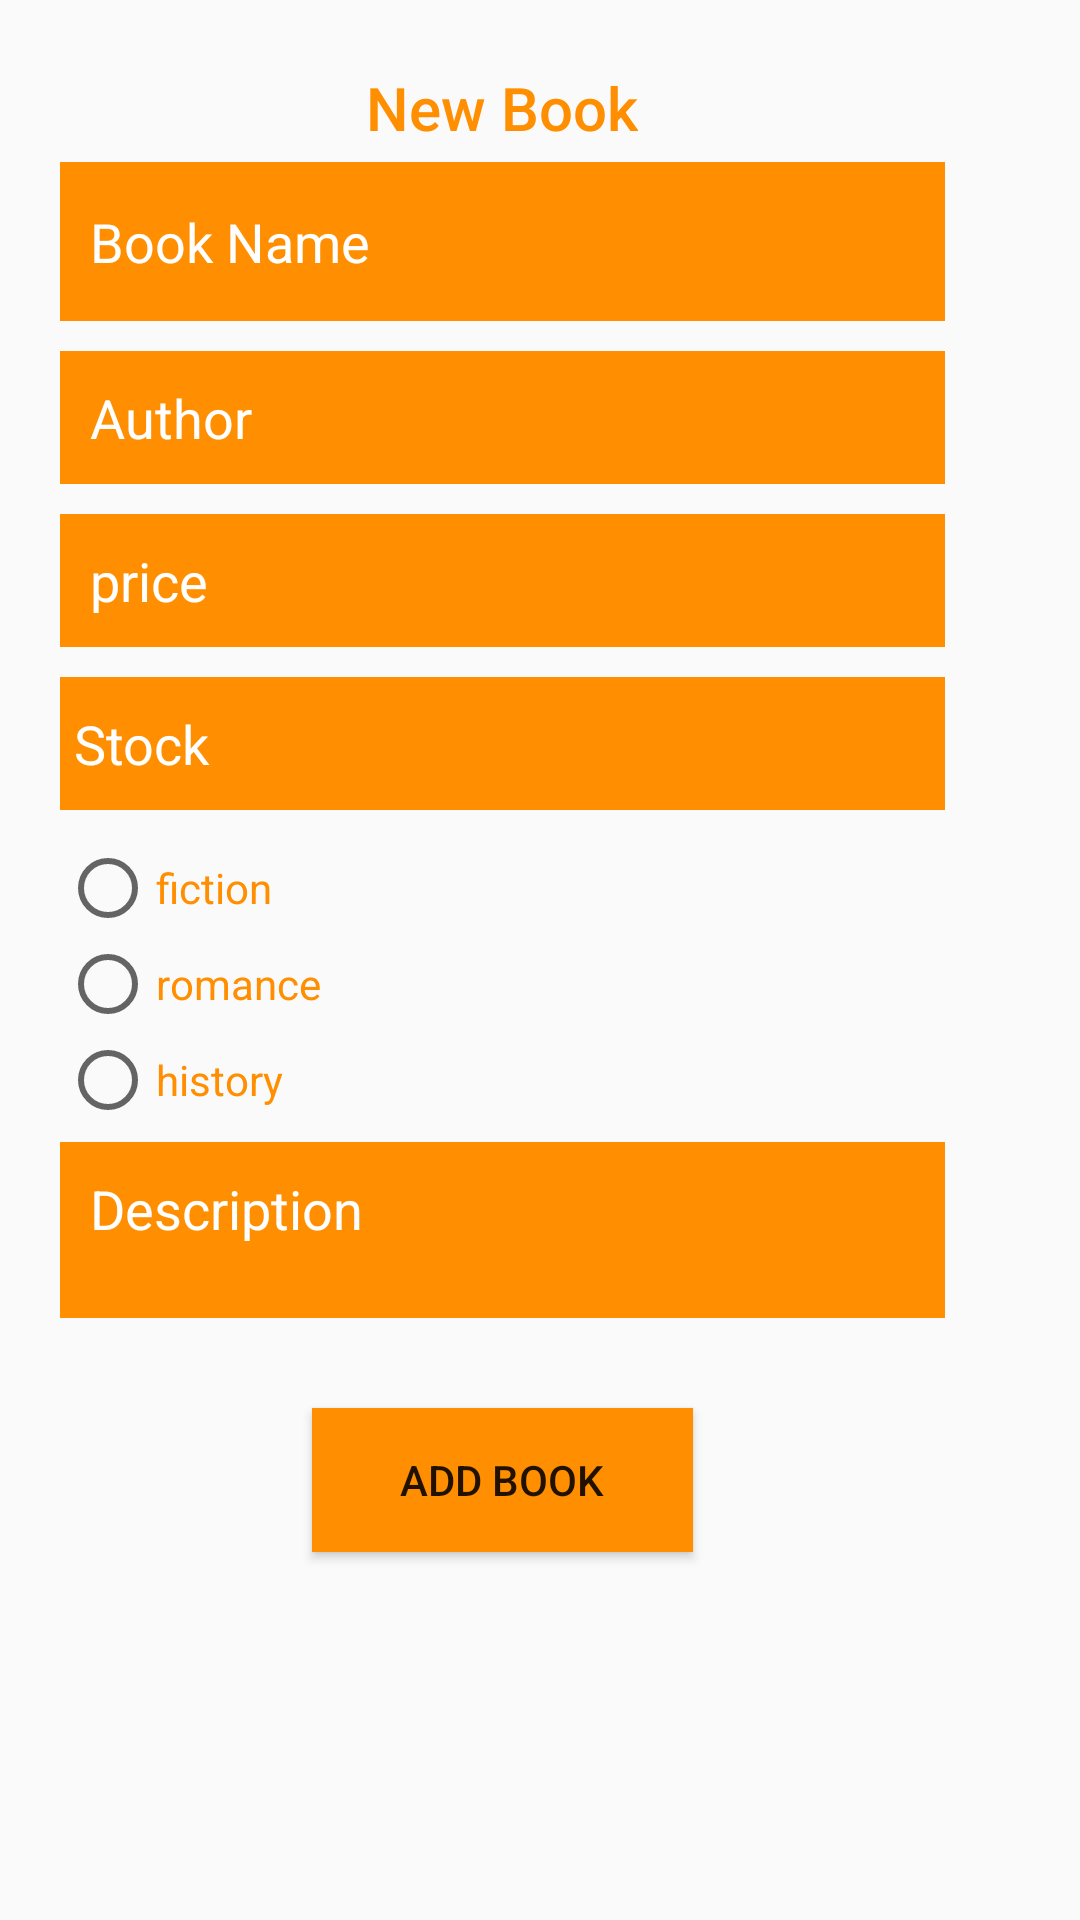

Reconstruct the res/layout file that produces this screen, plus the resources it refers to.
<!-- AndroidManifest.xml: application theme AppTheme -->
<!-- res/layout/add_book.xml -->
<?xml version="1.0" encoding="utf-8"?>

<LinearLayout xmlns:android="http://schemas.android.com/apk/res/android"
    android:layout_width="fill_parent"
    android:layout_height="fill_parent"
    >

    <LinearLayout
        android:layout_width="335dp"
        android:layout_height="540dp"
        android:orientation="vertical"
        android:paddingLeft="20dp"
        android:paddingRight="20dp"
        android:weightSum="1"
        android:touchscreenBlocksFocus="false"
        android:gravity="center">

        <TextView
            android:layout_width="wrap_content"
            android:layout_height="wrap_content"
            android:text="New Book"
            android:id="@+id/textView"
            android:layout_gravity="center_horizontal"
            android:layout_weight="0.07"
            style="@style/Base.DialogWindowTitle.AppCompat"
            android:autoText="true"
            android:textSize="@dimen/abc_text_size_title_material_toolbar"
            android:textColor="#ff8e00" />

        <EditText
            android:id="@+id/title"
            android:layout_width="fill_parent"
            android:layout_height="53dp"
            android:layout_marginBottom="10dp"
            android:background="#ff8e00"
            android:inputType="textEmailAddress"
            android:padding="10dp"
            android:singleLine="true"
            android:textColorHint="#ffffff"
            android:alpha="10"
            android:textIsSelectable="false"
            android:hint="Book Name"
            android:password="false"
            android:drawablePadding="10dp"
            android:autoText="false" />

        <EditText
            android:layout_width="match_parent"
            android:layout_height="wrap_content"
            android:inputType="textMultiLine"
            android:layout_marginBottom="10dp"
            android:background="#ff8e00"
            android:ems="10"
            android:id="@+id/Author"
            android:padding="10dp"
            android:singleLine="true"
            android:textColorHint="#ffffff"
            android:alpha="10"
            android:textIsSelectable="false"
            android:layout_gravity="right"
            android:hint="Author"
            android:gravity="top"
            android:drawablePadding="10dp"
            />



        <EditText
            android:layout_width="match_parent"
            android:layout_height="wrap_content"
            android:layout_marginBottom="10dp"
            android:background="#ff8e00"
            android:ems="10"
            android:id="@+id/Price"
            android:padding="10dp"
            android:singleLine="false"
            android:textColorHint="#ffffff"
            android:alpha="10"
            android:textIsSelectable="false"
            android:layout_gravity="right"
            android:hint="price"
            android:gravity="left|top"
            android:inputType="textMultiLine"
            android:maxLength="150"
            android:drawablePadding="10dp"
            />

        <EditText
            android:layout_width="306dp"
            android:layout_height="wrap_content"
            android:layout_marginBottom="10dp"
            android:background="#ff8e00"
            android:ems="10"
            android:id="@+id/stock"
            android:padding="10dp"
            android:singleLine="false"
            android:textColorHint="#ffffff"
            android:alpha="10"
            android:textIsSelectable="false"
            android:hint="Stock "
            android:gravity="left|top"
            android:inputType="textMultiLine"
            android:maxLength="150"
            android:drawablePadding="10dp" />

        <LinearLayout
            android:orientation="horizontal"
            android:layout_width="match_parent"
            android:layout_height="wrap_content"
            android:layout_gravity="right"
            android:layout_weight="0.07">
            <RadioGroup xmlns:android="http://schemas.android.com/apk/res/android"
                android:layout_width="306dp"
                android:layout_height="wrap_content"
                android:textColor="#ffffff"
                android:orientation="vertical"
                android:id="@+id/radioType">


            <RadioButton
                android:layout_width="wrap_content"
                android:layout_height="wrap_content"
                android:text="fiction"
                android:id="@+id/fiction"
                android:checked="false"
                android:layout_weight="0.07"
                android:textColor="#ff8e00" />

                <RadioButton
                    android:layout_width="wrap_content"
                    android:layout_height="wrap_content"
                    android:text="romance"
                    android:id="@+id/romance"
                    android:checked="false"
                    android:layout_weight="0.07"
                    android:textColor="#ff8e00" />

                <RadioButton
                android:layout_width="wrap_content"
                android:layout_height="wrap_content"
                android:text="history"
                android:id="@+id/history"
                android:checked="false"
                android:layout_weight="0.07"
                    android:textColor="#ff8e00" />

            </RadioGroup>
        </LinearLayout>

        <EditText
            android:layout_width="match_parent"
            android:layout_height="wrap_content"
            android:layout_marginBottom="10dp"
            android:background="#ff8e00"
            android:ems="10"
            android:id="@+id/desc"
            android:padding="10dp"
            android:singleLine="false"
            android:textColorHint="#ffffff"
            android:alpha="10"
            android:textIsSelectable="false"
            android:hint="Description"
            android:gravity="left|top"
            android:inputType="textMultiLine"
            android:maxLength="150"
            android:drawablePadding="10dp"
            android:layout_gravity="right"
            android:layout_weight="0.21" />

        <Button
            android:id="@+id/add"
            android:layout_width="127dp"
            android:layout_height="wrap_content"
            android:layout_marginTop="20dip"
            android:background="#ff8e00"
            android:text="Add Book"
            android:layout_gravity="center_horizontal" />



        

        

    </LinearLayout>

</LinearLayout>
<!-- resources referenced by this layout -->
<resources>
  <style name="AppTheme" parent="Theme.AppCompat.Light.DarkActionBar">
          
          <item name="colorPrimary">@color/colorPrimary</item>
          <item name="colorPrimaryDark">@color/colorPrimaryDark</item>
          <item name="colorAccent">@color/colorAccent</item>
      </style>
  <!-- not gathered from this repository: default colours our renderer supplied (Android Studio template values) -->
  <color name="colorPrimary">#FF6200EE</color>
  <color name="colorPrimaryDark">#FF3700B3</color>
  <color name="colorAccent">#FF03DAC5</color>
</resources>
